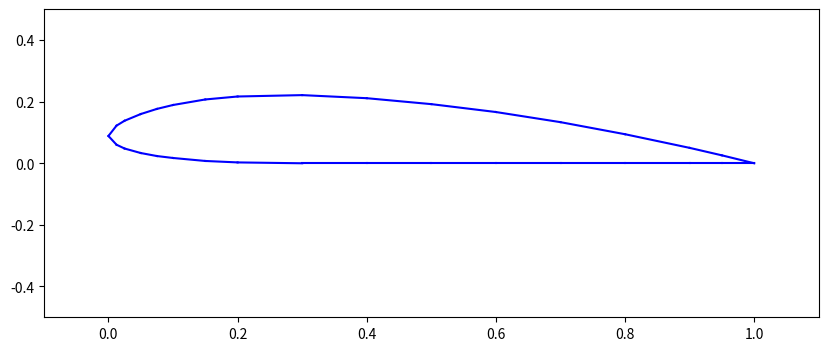

The matplotlib source for this figure:
import numpy as np
import matplotlib.pyplot as plt
from scipy.interpolate import CubicSpline

def interpolate_airfoil(points, num_interp=300, plot=False):
    # List/array of (x, y) coordinate tuples is input
    points = np.array(points)

    # Parametric index based on cumulative arc length (for smooth spacing)
    distances = np.sqrt(np.sum(np.diff(points, axis=0)**2, axis=1))
    t = np.insert(np.cumsum(distances), 0, 0)
    t /= t[-1]  # normalize to [0, 1]

    cs_x = CubicSpline(t, points[:, 0])
    cs_y = CubicSpline(t, points[:, 1])

    t_interp = np.linspace(0, 1, num_interp)
    x_interp = cs_x(t_interp)
    y_interp = cs_y(t_interp)

    interpolated = np.column_stack((x_interp, y_interp))

    if plot:
        fig=plt.figure(figsize=(10, 4))
        ax=plt.subplot()
        ax.set_xlim(-0.1,1.1)
        ax.set_ylim(-0.5,0.5)
        for i in range(len(points[:,0])-1):
            
            ax.plot(points[:, 0][i:i+2], points[:, 1][i:i+2], 'b-', label='Original Points')
            #ax.plot(points[:, 0][i+1], points[:, 1][i+1], 'o-', label='Original Points')
            #plt.plot(x_interp, y_interp, '-', label='Interpolated Airfoil')
            # plt.axis('equal')
            # plt.grid(True)
            # plt.legend()
            # plt.title("Smooth Airfoil Interpolation (Order Preserved)")
            # plt.show()
            plt.pause(0.5)
        plt.show()
    return interpolated

glenn_points_2 = airfoil_points = [
    (1.0000, 0.0082),
    (0.9500, 0.0265),
    (0.9000, 0.0423),
    (0.8000, 0.0709),
    (0.7000, 0.0947),
    (0.6000, 0.1128),
    (0.5000, 0.1289),
    (0.4000, 0.1377),
    (0.3000, 0.1423),
    (0.2000, 0.1383),
    (0.1500, 0.1280),
    (0.1000, 0.1116),
    (0.0750, 0.0995),
    (0.0500, 0.0829),
    (0.0250, 0.0597),
    (0.0125, 0.0440),
    (0.0000, 0.0193),
    (0.0125, 0.0083),
    (0.0250, 0.0043),
    (0.0500, 0.0006),
    (0.0750, 0.0000),
    (0.1000, 0.0000),
    (0.1500, 0.0005),
    (0.2000, 0.0036),
    (0.3000, 0.0110),
    (0.4000, 0.0114),
    (0.5000, 0.0092),
    (0.6000, 0.0035),
    (0.7000, 0.0007),
    (0.8000, 0.0000),
    (0.9000, 0.0017),
    (0.9500, 0.0035),
    (1.0000, 0.0082)
]
glenn_points_21 = [(0.0000, 0.0886),
    (0.0125, 0.1221),
    (0.0250, 0.1381),
    (0.0500, 0.1598),
    (0.0750, 0.1765),
    (0.1000, 0.1892),
    (0.1500, 0.2072),
    (0.2000, 0.2168),
    (0.3000, 0.2213),
    (0.4000, 0.2113),
    (0.5000, 0.1920),
    (0.6000, 0.1664),
    (0.7000, 0.1335),
    (0.8000, 0.0943),
    (0.9000, 0.0500),
    (0.9500, 0.0257),
    (1.0000, 0.0000),
    (0.9500, 0.0000),
    (0.9000, 0.0000),
    (0.8000, 0.0000),
    (0.7000, 0.0000),
    (0.6000, 0.0000),
    (0.5000, 0.0000),
    (0.4000, 0.0000),
    (0.3000, 0.0000),
    (0.2000, 0.0028),
    (0.1500, 0.0075),
    (0.1000, 0.0172),
    (0.0750, 0.0235),
    (0.0500, 0.0333),
    (0.0250, 0.0479),
    (0.0125, 0.0603),
    (0.0000, 0.0886)
]

for i in range(len(interpolate_airfoil(glenn_points_21, num_interp=200, plot=True))):
    print(*interpolate_airfoil(glenn_points_21, num_interp=200, plot=False)[i])
# print(*interpolate_airfoil(glenn_points, num_interp=200, plot=True))